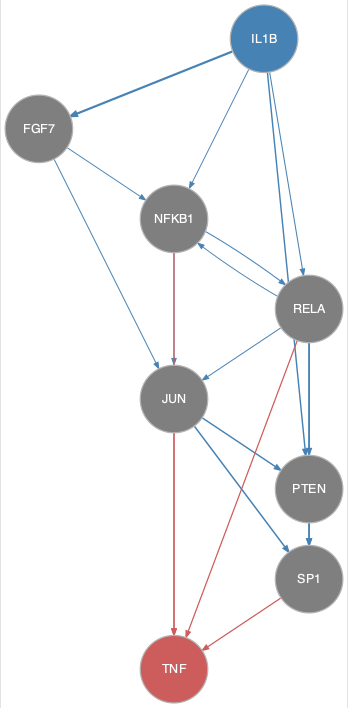

Data behind this chart, as committed beside it:
from	to
FGF7	JUN
FGF7	NFKB1
IL1B	FGF7
IL1B	NFKB1
IL1B	PTEN
IL1B	RELA
JUN	PTEN
JUN	SP1
NFKB1	JUN
NFKB1	RELA
PTEN	SP1
RELA	JUN
RELA	NFKB1
RELA	PTEN
RELA	SP1
JUN	TNF
NFKB1	TNF
RELA	TNF
SP1	TNF
